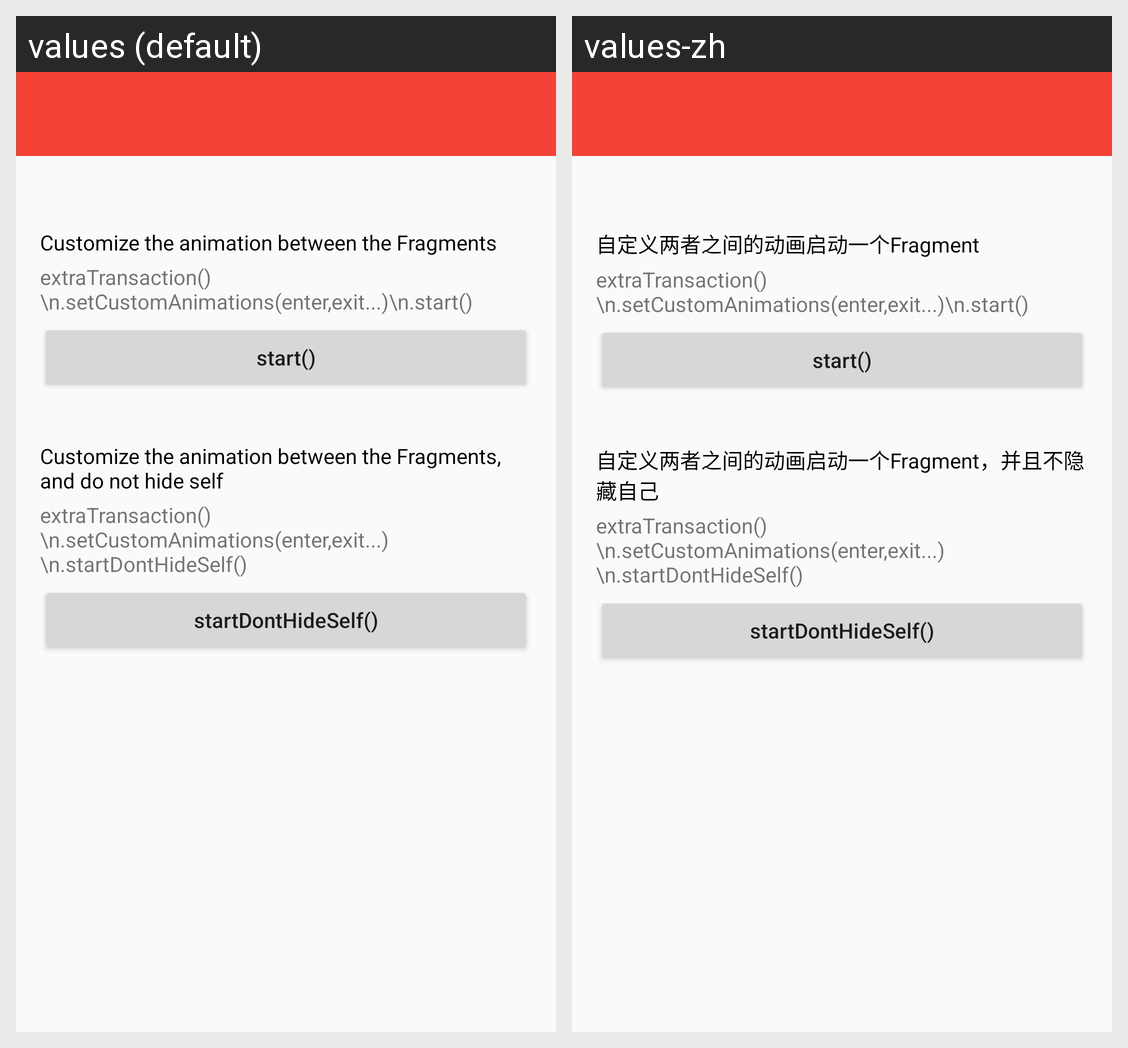

Locale-by-locale string values for the Android screen shown in this grid:
Android screen res/layout/wechat_fragment_new_feature.xml rendered under 2 locales, left to right: values (default), values-zh. Device: Nexus 5 (rendered at 1080×1920; each locale shown at half size, 540×960, under a caption strip naming it); theme AppTheme.NoActionBar.
Strings drawn on this screen, with the default value and each locale's value (text and hints the layout hard-codes, and strings that could not be matched under every locale, appear in the picture but are not listed):

new_tip_start
  values: Customize the animation between the Fragments
  values-zh: 自定义两者之间的动画启动一个Fragment

new_tip_start_dont_hide
  values: Customize the animation between the Fragments, and do not hide self
  values-zh: 自定义两者之间的动画启动一个Fragment，并且不隐藏自己
